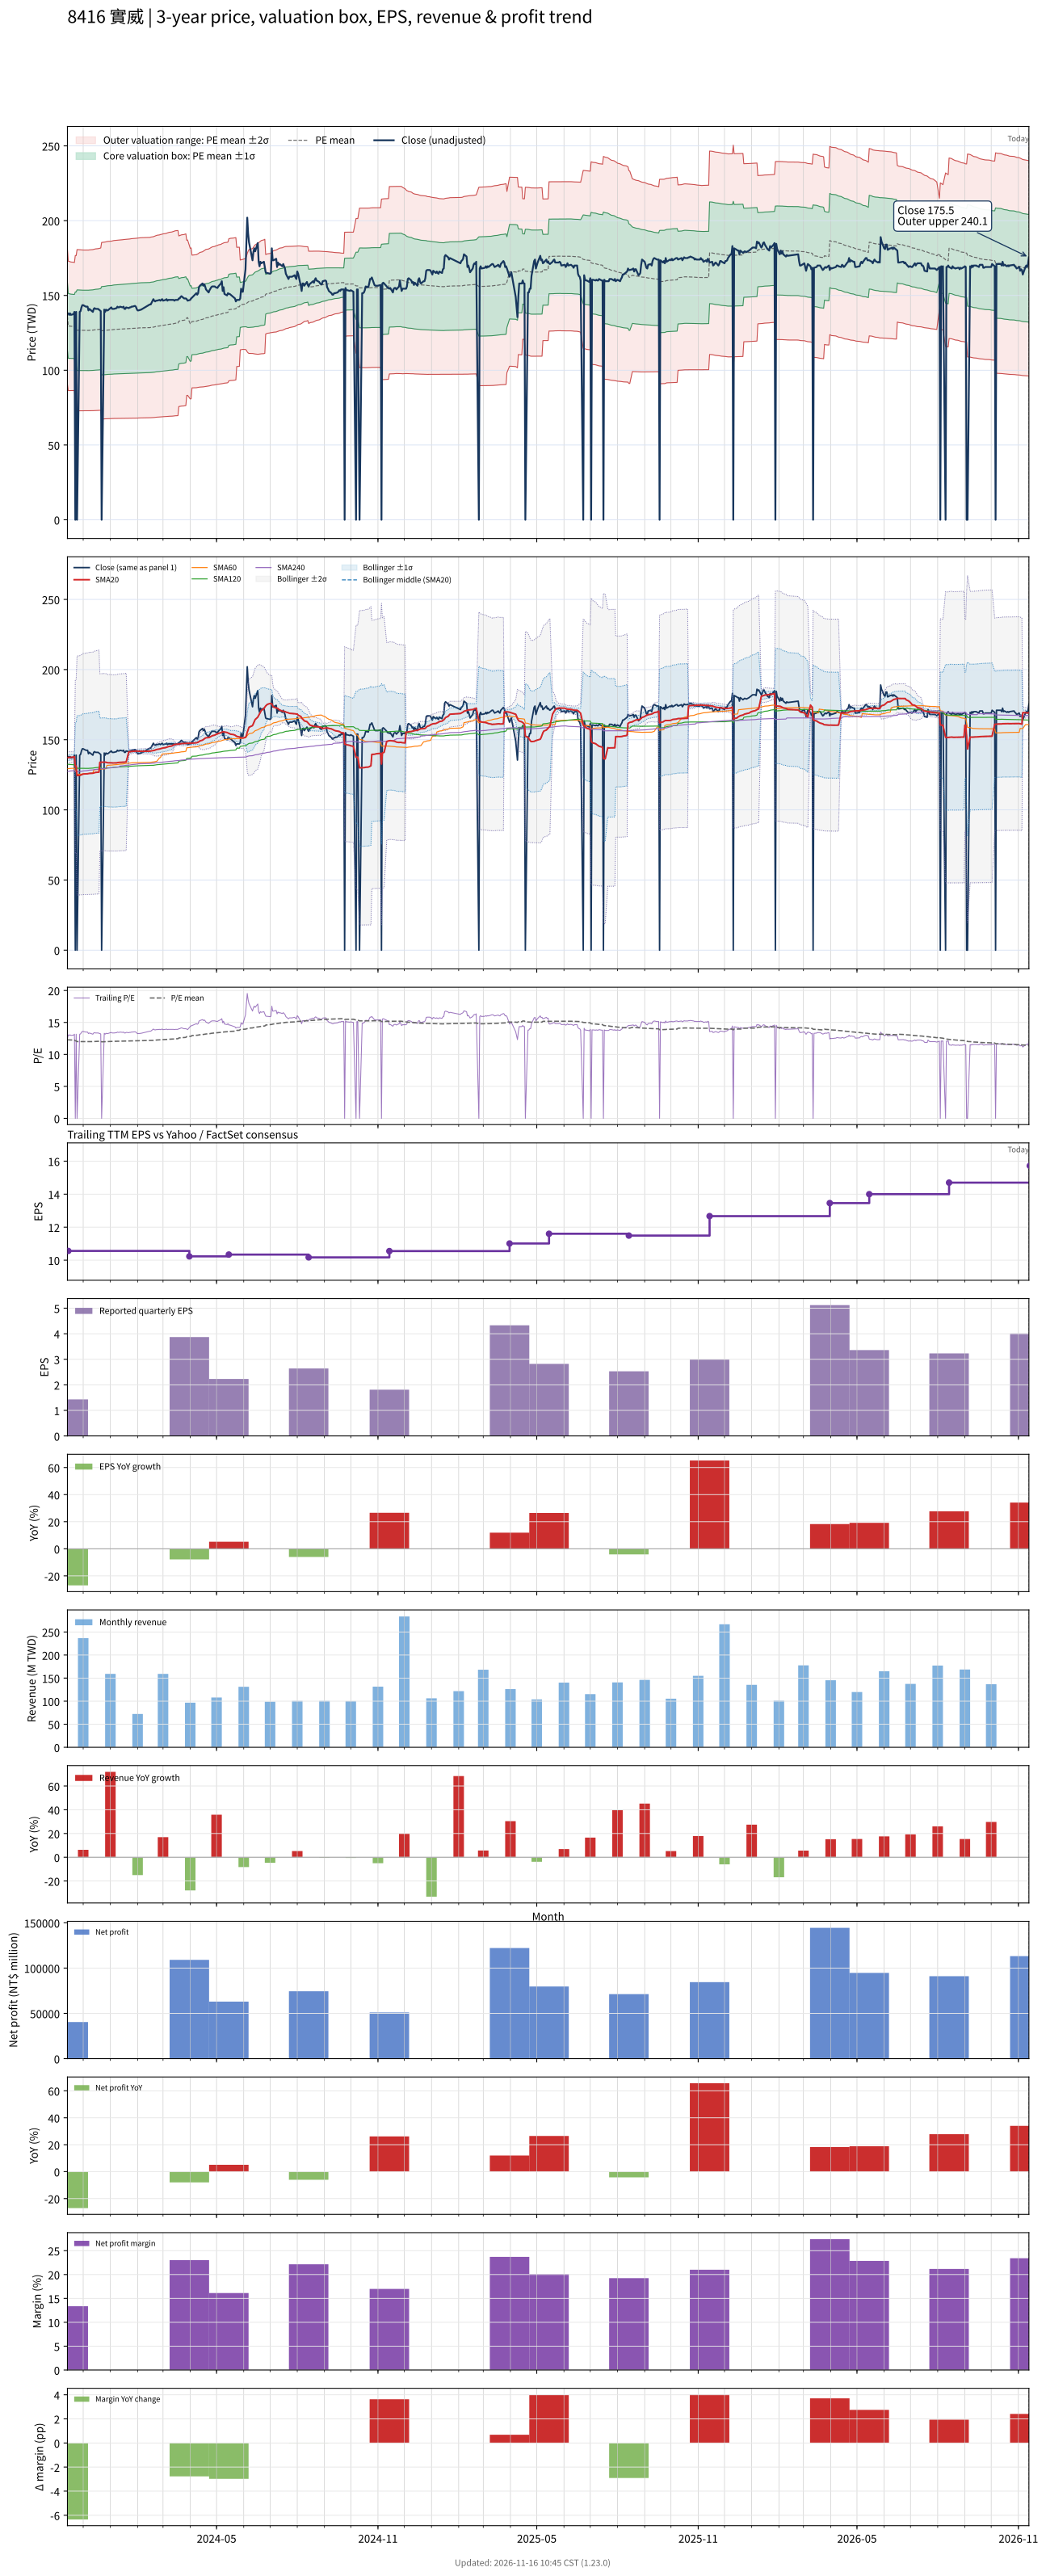

The file beside this chart, header and first rows:
# chart-version: skill-stock-dynamic-val…
date, close, available_date, period_end, eps, ttm_eps, pe, pe_mean, pe_std, price_m2, price_m1, price_mean, price_p1, price_p2, forward_eps, forward_pe, forward_pe_mean, forward_pe_std, forward_price_m2, forward_price_m1, forward_price_mean, forward_price_p1, forward_price_p2, sma20
2023-11-13, 138, 2023-08-14, 2023-06-30, 2.81, 11.09, 12.44, 12.28, 2.053, 90.68, 113.4, 136.2, 159, 181.7, , , , , , , , , , 137.2
2023-11-14, 138, 2023-11-14, 2023-09-30, 1.43, 10.56, 13.07, 12.28, 2.05, 86.35, 108, 129.6, 151.3, 172.9, , , , , , , , , , 137.3
2023-11-15, 137, 2023-11-14, 2023-09-30, 1.43, 10.56, 12.97, 12.27, 2.046, 86.36, 108, 129.6, 151.2, 172.8, , , , , , , , , , 137.3
2023-11-16, 138, 2023-11-14, 2023-09-30, 1.43, 10.56, 13.07, 12.26, 2.04, 86.38, 107.9, 129.5, 151, 172.6, , , , , , , , , , 137.4
2023-11-17, 137, 2023-11-14, 2023-09-30, 1.43, 10.56, 12.97, 12.25, 2.034, 86.41, 107.9, 129.4, 150.9, 172.3, , , , , , , , , , 137.5
2023-11-20, 137.5, 2023-11-14, 2023-09-30, 1.43, 10.56, 13.02, 12.24, 2.031, 86.42, 107.9, 129.3, 150.7, 172.2, , , , , , , , , , 137.7
2023-11-21, 139, 2023-11-14, 2023-09-30, 1.43, 10.56, 13.16, 12.24, 2.026, 86.44, 107.8, 129.2, 150.6, 172, , , , , , , , , , 137.8
2023-11-22, 0.000000, 2023-11-14, 2023-09-30, 1.43, 10.56, 0.000000, 12.12, 2.308, 79.27, 103.6, 128, 152.4, 176.7, , , , , , , , , , 131.1
2023-11-23, 139, 2023-11-14, 2023-09-30, 1.43, 10.56, 13.16, 12.12, 2.305, 79.28, 103.6, 128, 152.3, 176.6, , , , , , , , , , 131.2
2023-11-24, 0.000000, 2023-11-14, 2023-09-30, 1.43, 10.56, 0.000000, 12, 2.552, 72.85, 99.81, 126.8, 153.7, 180.7, , , , , , , , , , 124.5
2023-11-27, 139, 2023-11-14, 2023-09-30, 1.43, 10.56, 13.16, 12, 2.55, 72.86, 99.79, 126.7, 153.7, 180.6, , , , , , , , , , 124.6
2023-11-28, 139.5, 2023-11-14, 2023-09-30, 1.43, 10.56, 13.21, 12, 2.548, 72.86, 99.77, 126.7, 153.6, 180.5, , , , , , , , , , 124.8
2023-11-29, 142, 2023-11-14, 2023-09-30, 1.43, 10.56, 13.45, 11.99, 2.547, 72.87, 99.76, 126.7, 153.6, 180.4, , , , , , , , , , 125
2023-11-30, 143.5, 2023-11-14, 2023-09-30, 1.43, 10.56, 13.59, 11.99, 2.546, 72.87, 99.76, 126.6, 153.5, 180.4, , , , , , , , , , 125.3
2023-12-01, 143.5, 2023-11-14, 2023-09-30, 1.43, 10.56, 13.59, 11.99, 2.544, 72.88, 99.75, 126.6, 153.5, 180.4, , , , , , , , , , 125.5
2023-12-04, 142.5, 2023-11-14, 2023-09-30, 1.43, 10.56, 13.49, 11.99, 2.544, 72.88, 99.75, 126.6, 153.5, 180.3, , , , , , , , , , 125.6
2023-12-05, 142.5, 2023-11-14, 2023-09-30, 1.43, 10.56, 13.49, 11.99, 2.544, 72.88, 99.75, 126.6, 153.5, 180.3, , , , , , , , , , 125.7
2023-12-06, 142.5, 2023-11-14, 2023-09-30, 1.43, 10.56, 13.49, 11.99, 2.545, 72.88, 99.75, 126.6, 153.5, 180.4, , , , , , , , , , 125.8
2023-12-07, 140, 2023-11-14, 2023-09-30, 1.43, 10.56, 13.26, 11.99, 2.544, 72.88, 99.75, 126.6, 153.5, 180.3, , , , , , , , , , 125.8
2023-12-08, 141, 2023-11-14, 2023-09-30, 1.43, 10.56, 13.35, 12, 2.546, 72.89, 99.78, 126.7, 153.6, 180.5, , , , , , , , , , 126
2023-12-11, 139.5, 2023-11-14, 2023-09-30, 1.43, 10.56, 13.21, 12, 2.548, 72.91, 99.82, 126.7, 153.6, 180.5, , , , , , , , , , 126
2023-12-12, 139, 2023-11-14, 2023-09-30, 1.43, 10.56, 13.16, 12.01, 2.55, 72.94, 99.87, 126.8, 153.7, 180.7, , , , , , , , , , 126.1
2023-12-13, 141, 2023-11-14, 2023-09-30, 1.43, 10.56, 13.35, 12.02, 2.553, 72.96, 99.92, 126.9, 153.8, 180.8, , , , , , , , , , 126.3
2023-12-14, 141.5, 2023-11-14, 2023-09-30, 1.43, 10.56, 13.4, 12.02, 2.556, 73, 99.99, 127, 154, 181, , , , , , , , , , 126.5
2023-12-15, 141, 2023-11-14, 2023-09-30, 1.43, 10.56, 13.35, 12.03, 2.559, 73.03, 100.1, 127.1, 154.1, 181.1, , , , , , , , , , 126.7
2023-12-18, 141, 2023-11-14, 2023-09-30, 1.43, 10.56, 13.35, 12.04, 2.562, 73.08, 100.1, 127.2, 154.2, 181.3, , , , , , , , , , 126.8
2023-12-19, 140.5, 2023-11-14, 2023-09-30, 1.43, 10.56, 13.3, 12.05, 2.564, 73.12, 100.2, 127.3, 154.4, 181.4, , , , , , , , , , 126.9
2023-12-20, 140, 2023-11-14, 2023-09-30, 1.43, 10.56, 13.26, 12.06, 2.566, 73.17, 100.3, 127.4, 154.5, 181.6, , , , , , , , , , 133.9
2023-12-21, 139.5, 2023-11-14, 2023-09-30, 1.43, 10.56, 13.21, 12.07, 2.569, 73.22, 100.3, 127.5, 154.6, 181.7, , , , , , , , , , 133.9
2023-12-22, 0.000000, 2023-11-14, 2023-09-30, 1.43, 10.56, 0.000000, 11.97, 2.795, 67.37, 96.88, 126.4, 155.9, 185.4, , , , , , , , , , 133.9
2023-12-25, 140.5, 2023-11-14, 2023-09-30, 1.43, 10.56, 13.3, 11.98, 2.798, 67.42, 96.96, 126.5, 156, 185.6, , , , , , , , , , 134
2023-12-26, 139, 2023-11-14, 2023-09-30, 1.43, 10.56, 13.16, 11.99, 2.799, 67.45, 97.02, 126.6, 156.1, 185.7, , , , , , , , , , 134
2023-12-27, 140.5, 2023-11-14, 2023-09-30, 1.43, 10.56, 13.3, 12, 2.802, 67.5, 97.09, 126.7, 156.3, 185.9, , , , , , , , , , 133.9
2023-12-28, 140, 2023-11-14, 2023-09-30, 1.43, 10.56, 13.26, 12.01, 2.804, 67.55, 97.16, 126.8, 156.4, 186, , , , , , , , , , 133.8
2023-12-29, 140, 2023-11-14, 2023-09-30, 1.43, 10.56, 13.26, 12.01, 2.806, 67.58, 97.21, 126.9, 156.5, 186.1, , , , , , , , , , 133.6
2024-01-02, 142, 2023-11-14, 2023-09-30, 1.43, 10.56, 13.45, 12.02, 2.809, 67.61, 97.28, 126.9, 156.6, 186.3, , , , , , , , , , 133.6
2024-01-03, 141, 2023-11-14, 2023-09-30, 1.43, 10.56, 13.35, 12.03, 2.812, 67.65, 97.35, 127, 156.7, 186.4, , , , , , , , , , 133.5
2024-01-04, 141, 2023-11-14, 2023-09-30, 1.43, 10.56, 13.35, 12.04, 2.814, 67.69, 97.41, 127.1, 156.9, 186.6, , , , , , , , , , 133.4
2024-01-05, 141, 2023-11-14, 2023-09-30, 1.43, 10.56, 13.35, 12.05, 2.817, 67.74, 97.48, 127.2, 157, 186.7, , , , , , , , , , 133.4
2024-01-08, 141.5, 2023-11-14, 2023-09-30, 1.43, 10.56, 13.4, 12.06, 2.819, 67.78, 97.55, 127.3, 157.1, 186.9, , , , , , , , , , 133.5
2024-01-09, 142.5, 2023-11-14, 2023-09-30, 1.43, 10.56, 13.49, 12.06, 2.821, 67.78, 97.58, 127.4, 157.2, 187, , , , , , , , , , 133.6
2024-01-10, 142, 2023-11-14, 2023-09-30, 1.43, 10.56, 13.45, 12.06, 2.822, 67.79, 97.59, 127.4, 157.2, 187, , , , , , , , , , 133.8
2024-01-11, 142, 2023-11-14, 2023-09-30, 1.43, 10.56, 13.45, 12.07, 2.824, 67.79, 97.61, 127.4, 157.2, 187.1, , , , , , , , , , 133.8
2024-01-12, 142.5, 2023-11-14, 2023-09-30, 1.43, 10.56, 13.49, 12.07, 2.825, 67.8, 97.63, 127.5, 157.3, 187.1, , , , , , , , , , 133.9
2024-01-15, 142, 2023-11-14, 2023-09-30, 1.43, 10.56, 13.45, 12.08, 2.828, 67.82, 97.68, 127.5, 157.4, 187.3, , , , , , , , , , 133.9
2024-01-16, 142.5, 2023-11-14, 2023-09-30, 1.43, 10.56, 13.49, 12.08, 2.83, 67.84, 97.72, 127.6, 157.5, 187.4, , , , , , , , , , 134
2024-01-17, 141, 2023-11-14, 2023-09-30, 1.43, 10.56, 13.35, 12.09, 2.831, 67.84, 97.74, 127.6, 157.5, 187.4, , , , , , , , , , 134
2024-01-18, 141, 2023-11-14, 2023-09-30, 1.43, 10.56, 13.35, 12.09, 2.832, 67.85, 97.76, 127.7, 157.6, 187.5, , , , , , , , , , 134.1
2024-01-19, 142, 2023-11-14, 2023-09-30, 1.43, 10.56, 13.45, 12.09, 2.834, 67.86, 97.78, 127.7, 157.6, 187.6, , , , , , , , , , 134.2
2024-01-22, 141.5, 2023-11-14, 2023-09-30, 1.43, 10.56, 13.4, 12.1, 2.835, 67.87, 97.81, 127.8, 157.7, 187.6, , , , , , , , , , 141.3
2024-01-23, 142, 2023-11-14, 2023-09-30, 1.43, 10.56, 13.45, 12.1, 2.837, 67.89, 97.85, 127.8, 157.8, 187.7, , , , , , , , , , 141.3
2024-01-24, 142, 2023-11-14, 2023-09-30, 1.43, 10.56, 13.45, 12.11, 2.84, 67.92, 97.9, 127.9, 157.9, 187.9, , , , , , , , , , 141.5
2024-01-25, 142.5, 2023-11-14, 2023-09-30, 1.43, 10.56, 13.49, 12.11, 2.841, 67.93, 97.93, 127.9, 157.9, 187.9, , , , , , , , , , 141.6
2024-01-26, 142.5, 2023-11-14, 2023-09-30, 1.43, 10.56, 13.49, 12.12, 2.843, 67.93, 97.95, 128, 158, 188, , , , , , , , , , 141.7
2024-01-29, 143, 2023-11-14, 2023-09-30, 1.43, 10.56, 13.54, 12.12, 2.845, 67.94, 97.98, 128, 158.1, 188.1, , , , , , , , , , 141.9
2024-01-30, 142.5, 2023-11-14, 2023-09-30, 1.43, 10.56, 13.49, 12.13, 2.847, 67.96, 98.02, 128.1, 158.1, 188.2, , , , , , , , , , 141.9
2024-01-31, 141, 2023-11-14, 2023-09-30, 1.43, 10.56, 13.35, 12.13, 2.848, 67.97, 98.04, 128.1, 158.2, 188.3, , , , , , , , , , 141.9
2024-02-01, 140, 2023-11-14, 2023-09-30, 1.43, 10.56, 13.26, 12.13, 2.849, 67.98, 98.06, 128.1, 158.2, 188.3, , , , , , , , , , 141.8
2024-02-02, 140, 2023-11-14, 2023-09-30, 1.43, 10.56, 13.26, 12.15, 2.851, 68.05, 98.15, 128.3, 158.4, 188.5, , , , , , , , , , 141.8
... 669 more rows
